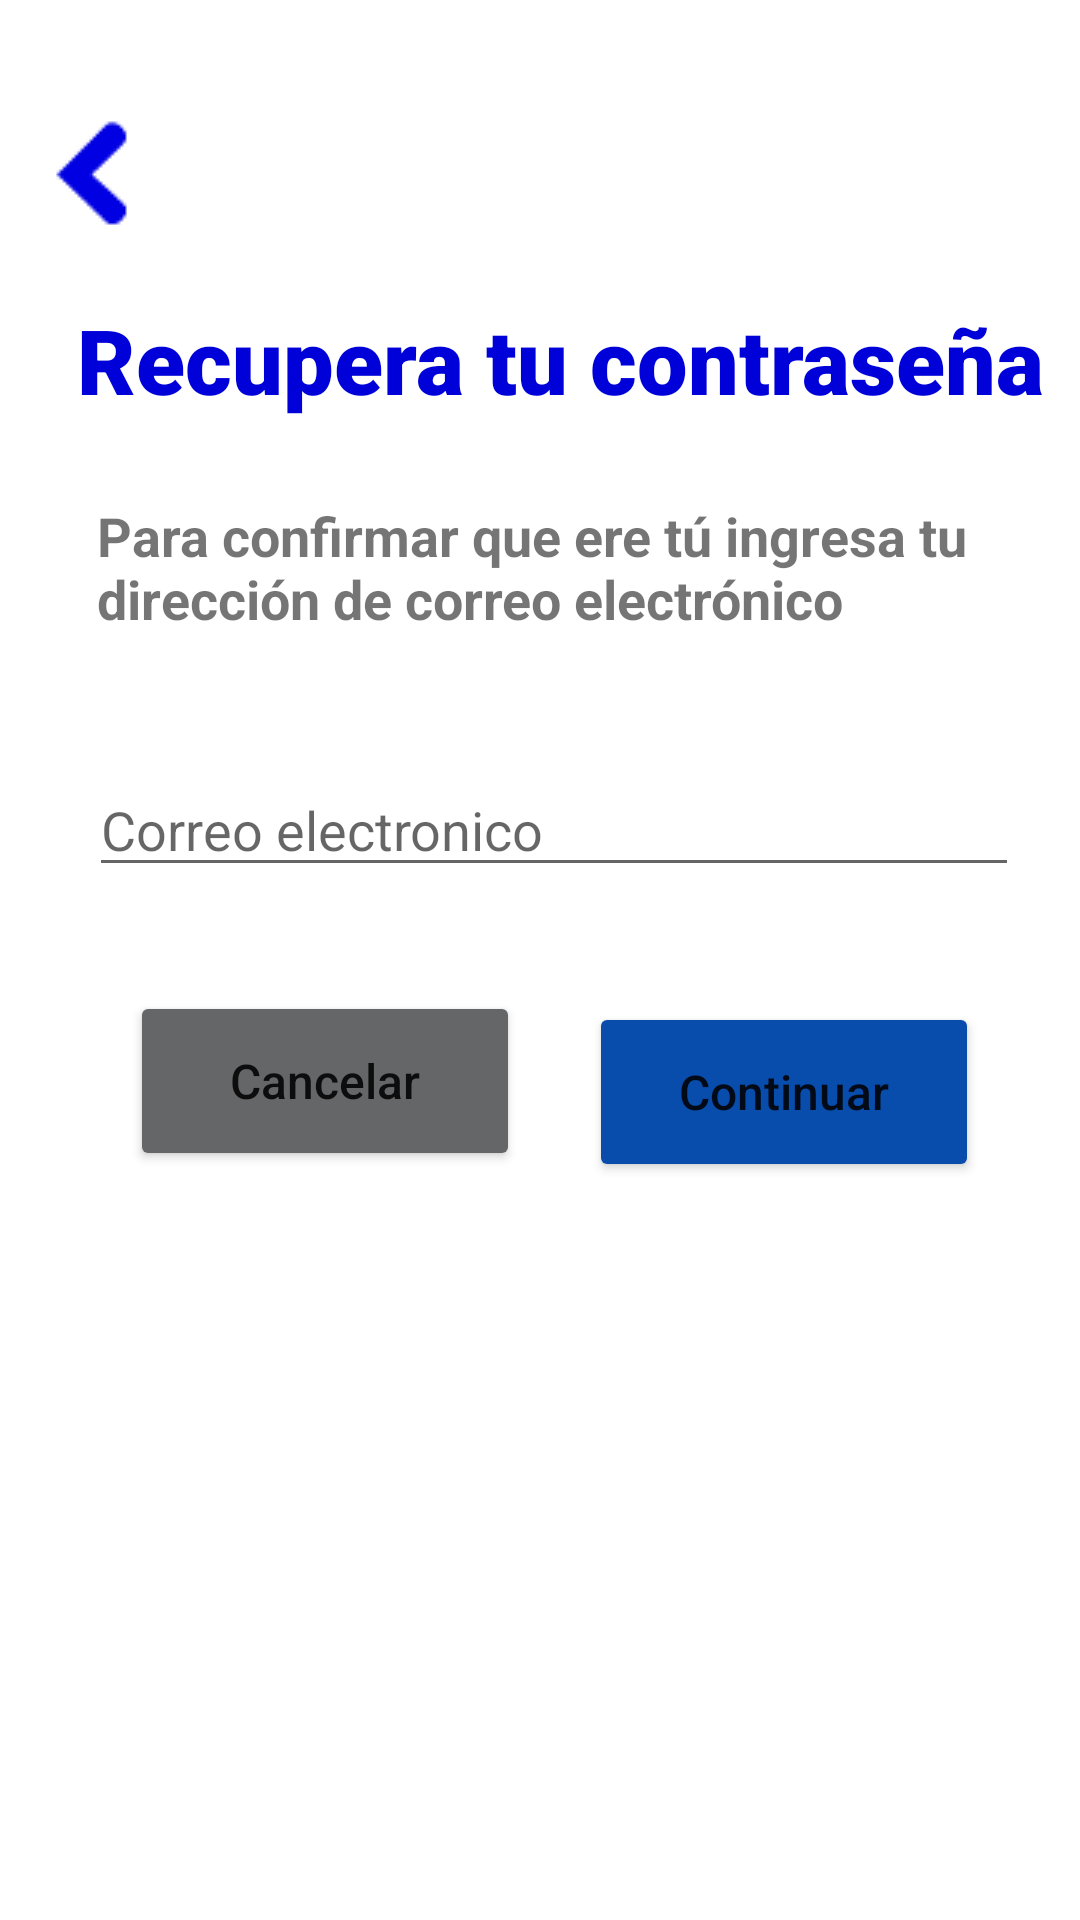

Reconstruct the res/layout file that produces this screen, plus the resources it refers to.
<!-- AndroidManifest.xml: application theme Theme.AMLR -->
<!-- res/layout/activity_validar_correo.xml -->
<?xml version="1.0" encoding="utf-8"?>
<androidx.constraintlayout.widget.ConstraintLayout xmlns:android="http://schemas.android.com/apk/res/android"
    xmlns:app="http://schemas.android.com/apk/res-auto"
    xmlns:tools="http://schemas.android.com/tools"
    android:layout_width="match_parent"
    android:layout_height="match_parent"
    tools:context=".Validar_correo">

    <ImageButton
        android:id="@+id/back"
        android:layout_width="38dp"
        android:layout_height="38dp"
        android:onClick="Inicio"
        app:backgroundTint="@color/white"
        app:layout_constraintBottom_toBottomOf="parent"
        app:layout_constraintEnd_toEndOf="parent"
        app:layout_constraintHorizontal_bias="0.04"
        app:layout_constraintStart_toStartOf="parent"
        app:layout_constraintTop_toTopOf="parent"
        app:layout_constraintVertical_bias="0.064"
        app:srcCompat="@drawable/back"
        tools:ignore="TouchTargetSizeCheck,SpeakableTextPresentCheck" />

    <TextView
        android:id="@+id/Titulo"
        android:layout_width="wrap_content"
        android:layout_height="wrap_content"
        android:fontFamily="sans-serif-black"
        android:text="Recupera tu contraseña"
        android:textAppearance="@style/TextAppearance.AppCompat.Body2"
        android:textColor="#0000d9"
        android:textSize="30dp"
        app:layout_constraintBottom_toBottomOf="parent"
        app:layout_constraintEnd_toEndOf="parent"
        app:layout_constraintHorizontal_bias="0.689"
        app:layout_constraintStart_toStartOf="parent"
        app:layout_constraintTop_toTopOf="parent"
        app:layout_constraintVertical_bias="0.166" />

    <TextView
        android:id="@+id/Subtitulo"
        android:layout_width="300dp"
        android:layout_height="wrap_content"
        android:text="Para confirmar que ere tú ingresa tu dirección de correo electrónico"
        android:textSize="18dp"
        android:textStyle="bold"
        app:layout_constraintBottom_toBottomOf="parent"
        app:layout_constraintEnd_toEndOf="parent"
        app:layout_constraintHorizontal_bias="0.54"
        app:layout_constraintStart_toStartOf="parent"
        app:layout_constraintTop_toBottomOf="@+id/Titulo"
        app:layout_constraintVertical_bias="0.058" />

    <EditText
        android:id="@+id/Mail"
        android:layout_width="310dp"
        android:layout_height="40dp"
        android:drawableStart="@drawable/custom_email_icon"
        android:drawablePadding="12dp"
        android:ems="10"
        android:hint="Correo electronico"
        android:inputType="textEmailAddress"
        app:layout_constraintBottom_toBottomOf="parent"
        app:layout_constraintEnd_toEndOf="parent"
        app:layout_constraintHorizontal_bias="0.594"
        app:layout_constraintStart_toStartOf="parent"
        app:layout_constraintTop_toBottomOf="@+id/Subtitulo"
        app:layout_constraintVertical_bias="0.113"
        tools:ignore="TouchTargetSizeCheck" />

    <Button
        android:id="@+id/CancelarRP"
        android:layout_width="130dp"
        android:layout_height="60dp"
        android:layout_marginBottom="104dp"
        android:backgroundTint="#646668"
        android:text="Cancelar"
        android:textAllCaps="false"
        android:textSize="16sp"
        app:cornerRadius="20dp"
        app:layout_constraintBottom_toBottomOf="parent"
        app:layout_constraintEnd_toEndOf="parent"
        app:layout_constraintHorizontal_bias="0.188"
        app:layout_constraintStart_toStartOf="parent"
        app:layout_constraintTop_toBottomOf="@+id/Mail"
        app:layout_constraintVertical_bias="0.192" />

    <Button
        android:id="@+id/ContinuarRP"
        android:layout_width="130dp"
        android:layout_height="60dp"
        android:backgroundTint="#084CAC"
        android:text="Continuar"
        android:textAllCaps="false"
        android:textSize="16sp"
        app:cornerRadius="20dp"
        app:layout_constraintBottom_toBottomOf="parent"
        app:layout_constraintEnd_toEndOf="parent"
        app:layout_constraintHorizontal_bias="0.854"
        app:layout_constraintStart_toStartOf="parent"
        app:layout_constraintTop_toBottomOf="@+id/Mail"
        app:layout_constraintVertical_bias="0.135" />

</androidx.constraintlayout.widget.ConstraintLayout>
<!-- resources referenced by this layout -->
<resources>
  <color name="white">#FFFFFFFF</color>
  <!-- drawable back: png bitmap (drawable-v24, 1303 bytes) -->
  <!-- drawable custom_email_icon (drawable) -->
  <?xml version="1.0" encoding="utf-8"?>
  <selector xmlns:android="http://schemas.android.com/apk/res/android">
      <item android:state_focused="true"
          android:drawable="@drawable/email_blue">
      </item>
  
      <item android:state_focused="false"
          android:drawable="@drawable/email">
      </item>
  </selector>
  <style name="Theme.AMLR" parent="Theme.MaterialComponents.DayNight.NoActionBar">
          
          <item name="colorPrimary">@color/azul_fondo</item>
          <item name="colorPrimaryVariant">@color/azul_mediano</item>
          <item name="colorOnPrimary">@color/white</item>
          
          <item name="colorSecondary">@color/teal_200</item>
          <item name="colorSecondaryVariant">@color/teal_700</item>
          <item name="colorOnSecondary">@color/black</item>
          
          <item name="android:statusBarColor" tools:targetApi="l">@color/azulito</item>
          
      </style>
  <!-- drawable email_blue (drawable) -->
  <vector android:height="24dp" android:tint="#1526bd"
      android:viewportHeight="24" android:viewportWidth="24"
      android:width="24dp" xmlns:android="http://schemas.android.com/apk/res/android">
  
      <path android:fillColor="@color/azul_fondo"
          android:pathData="M20,4L4,4c-1.1,0 -1.99,0.9 -1.99,2L2,18c0,1.1 0.9,2 2,2h16c1.1,0 2,-0.9 2,-2L22,6c0,-1.1 -0.9,-2 -2,-2zM20,8l-8,5 -8,-5L4,6l8,5 8,-5v2z"/>
  </vector>
  <color name="azul_fondo">#1526bd</color>
  <color name="azul_mediano">#818bdc</color>
  <color name="teal_200">#FF03DAC5</color>
  <color name="teal_700">#FF018786</color>
  <color name="black">#FF000000</color>
  <color name="azulito">#0053c3</color>
</resources>
